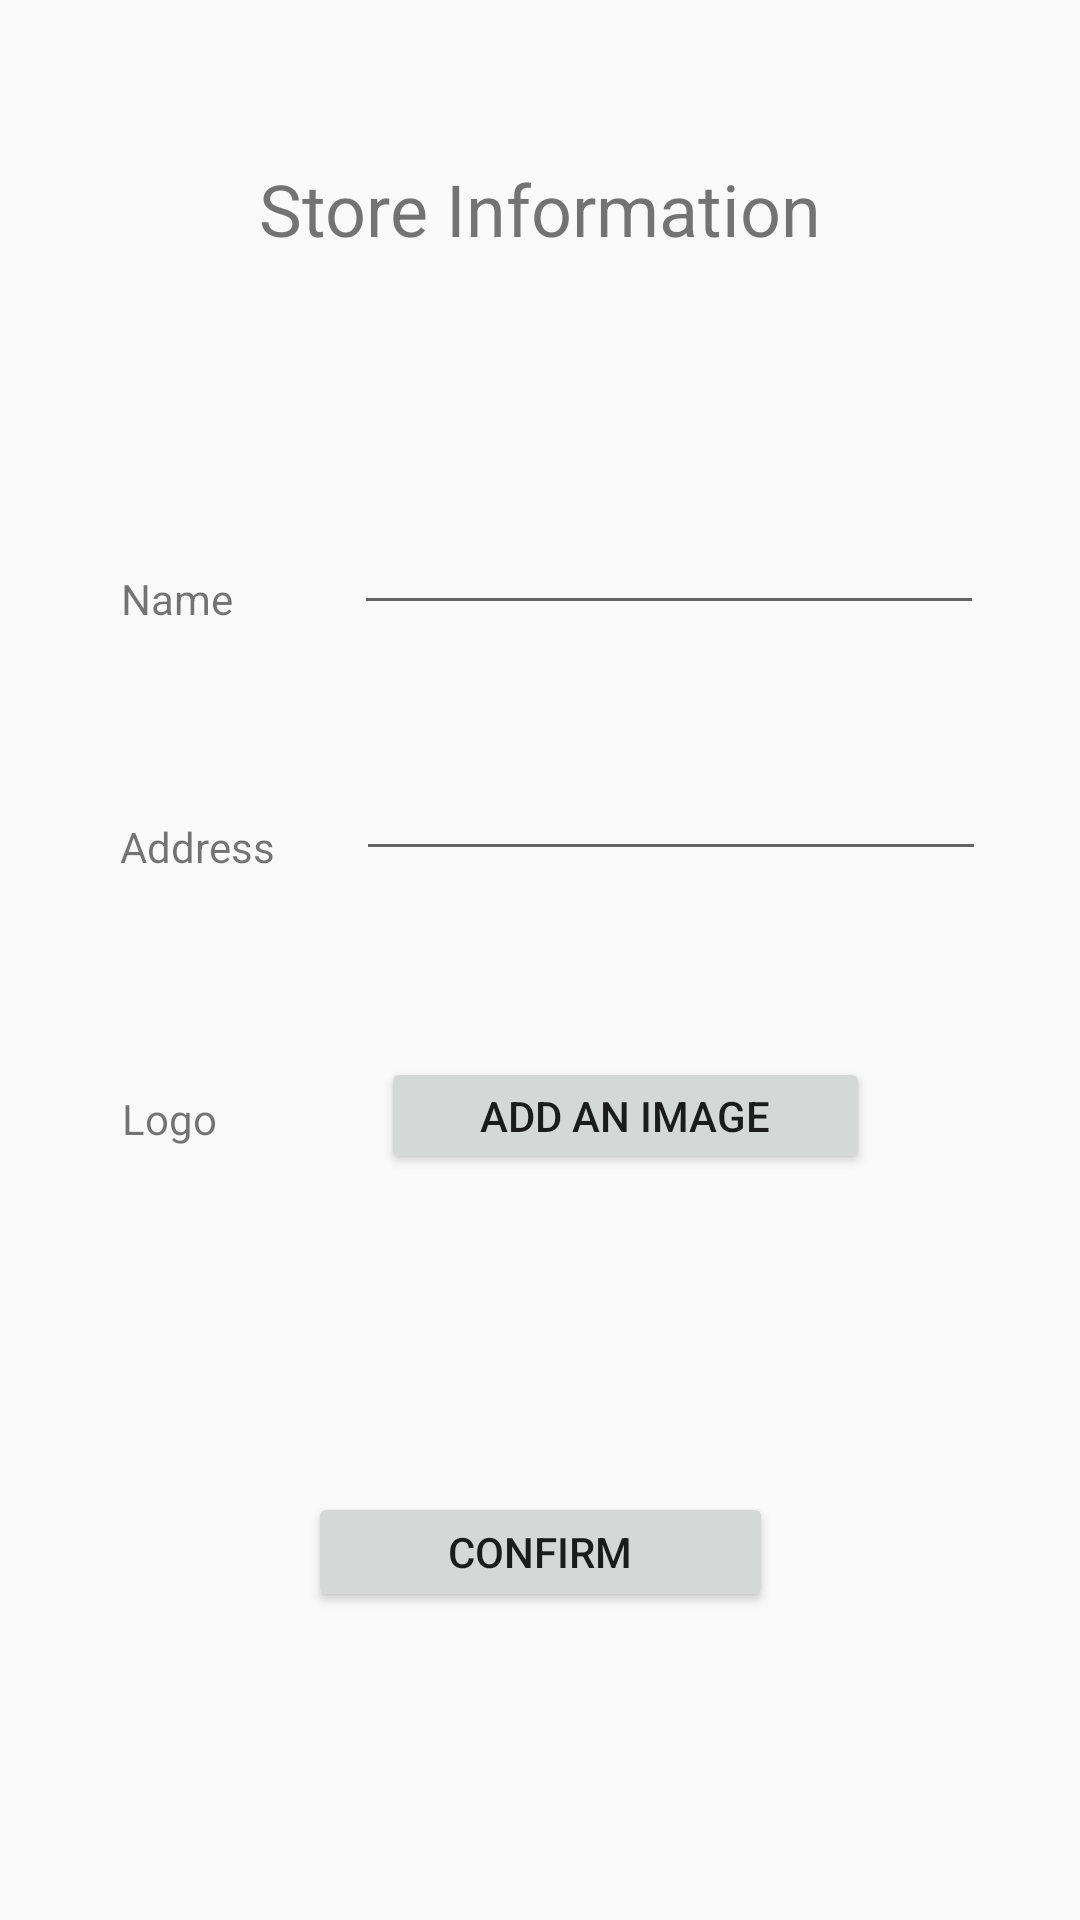

The Android layout XML behind this screen, and the referenced resources:
<!-- AndroidManifest.xml: application theme Theme.Shoptastic -->
<!-- res/layout/activity_shop_info_sign_in.xml -->
<?xml version="1.0" encoding="utf-8"?>
<androidx.constraintlayout.widget.ConstraintLayout xmlns:android="http://schemas.android.com/apk/res/android"
    xmlns:app="http://schemas.android.com/apk/res-auto"
    xmlns:tools="http://schemas.android.com/tools"
    android:layout_width="match_parent"
    android:layout_height="match_parent"
    tools:context=".ShopInfoSignIn">

    <TextView
        android:id="@+id/textView7"
        android:layout_width="wrap_content"
        android:layout_height="wrap_content"
        android:text="Store Information"
        android:textSize="24sp"
        app:layout_constraintBottom_toBottomOf="parent"
        app:layout_constraintEnd_toEndOf="parent"
        app:layout_constraintStart_toStartOf="parent"
        app:layout_constraintTop_toTopOf="parent"
        app:layout_constraintVertical_bias="0.088" />

    <TextView
        android:id="@+id/textView8"
        android:layout_width="wrap_content"
        android:layout_height="wrap_content"
        android:text="Name"
        app:layout_constraintBottom_toBottomOf="parent"
        app:layout_constraintEnd_toEndOf="parent"
        app:layout_constraintHorizontal_bias="0.125"
        app:layout_constraintStart_toStartOf="parent"
        app:layout_constraintTop_toTopOf="parent"
        app:layout_constraintVertical_bias="0.306" />

    <TextView
        android:id="@+id/textView9"
        android:layout_width="wrap_content"
        android:layout_height="wrap_content"
        android:text="Address"
        app:layout_constraintBottom_toBottomOf="parent"
        app:layout_constraintEnd_toEndOf="parent"
        app:layout_constraintHorizontal_bias="0.13"
        app:layout_constraintStart_toStartOf="parent"
        app:layout_constraintTop_toTopOf="parent"
        app:layout_constraintVertical_bias="0.439" />

    <TextView
        android:id="@+id/textView10"
        android:layout_width="wrap_content"
        android:layout_height="wrap_content"
        android:text="Logo"
        app:layout_constraintBottom_toBottomOf="parent"
        app:layout_constraintEnd_toEndOf="parent"
        app:layout_constraintHorizontal_bias="0.124"
        app:layout_constraintStart_toStartOf="parent"
        app:layout_constraintTop_toTopOf="parent"
        app:layout_constraintVertical_bias="0.585" />

    <EditText
        android:id="@+id/store_name"
        android:layout_width="wrap_content"
        android:layout_height="wrap_content"
        android:ems="10"
        android:inputType="textPersonName"
        app:layout_constraintBottom_toBottomOf="parent"
        app:layout_constraintEnd_toEndOf="parent"
        app:layout_constraintHorizontal_bias="0.786"
        app:layout_constraintStart_toStartOf="parent"
        app:layout_constraintTop_toTopOf="parent"
        app:layout_constraintVertical_bias="0.279" />

    <EditText
        android:id="@+id/store_address"
        android:layout_width="wrap_content"
        android:layout_height="wrap_content"
        android:ems="10"
        android:inputType="textPersonName"
        app:layout_constraintBottom_toBottomOf="parent"
        app:layout_constraintEnd_toEndOf="parent"
        app:layout_constraintHorizontal_bias="0.791"
        app:layout_constraintStart_toStartOf="parent"
        app:layout_constraintTop_toTopOf="parent"
        app:layout_constraintVertical_bias="0.416" />

    <Button
        android:id="@+id/button4"
        android:layout_width="163dp"
        android:layout_height="39dp"
        android:text="Add an image"
        app:layout_constraintBottom_toBottomOf="parent"
        app:layout_constraintEnd_toEndOf="parent"
        app:layout_constraintHorizontal_bias="0.645"
        app:layout_constraintStart_toStartOf="parent"
        app:layout_constraintTop_toTopOf="parent"
        app:layout_constraintVertical_bias="0.586" />

    <Button
        android:id="@+id/shop_confirm"
        android:layout_width="155dp"
        android:layout_height="40dp"
        android:text="Confirm"
        app:layout_constraintBottom_toBottomOf="parent"
        app:layout_constraintEnd_toEndOf="parent"
        app:layout_constraintStart_toStartOf="parent"
        app:layout_constraintTop_toTopOf="parent"
        app:layout_constraintVertical_bias="0.829" />
</androidx.constraintlayout.widget.ConstraintLayout>
<!-- resources referenced by this layout -->
<resources>
  <style name="Theme.Shoptastic" parent="Theme.AppCompat.Light.NoActionBar">
          
          <item name="colorPrimary">@color/purple_500</item>
          <item name="colorPrimaryDark">@color/purple_700</item>
          <item name="colorAccent">@color/teal_200</item>
          
      </style>
  <!-- not gathered from this repository: default colours our renderer supplied (Android Studio template values) -->
  <color name="purple_500">#FF6200EE</color>
  <color name="purple_700">#FF3700B3</color>
  <color name="teal_200">#FF03DAC5</color>
</resources>
